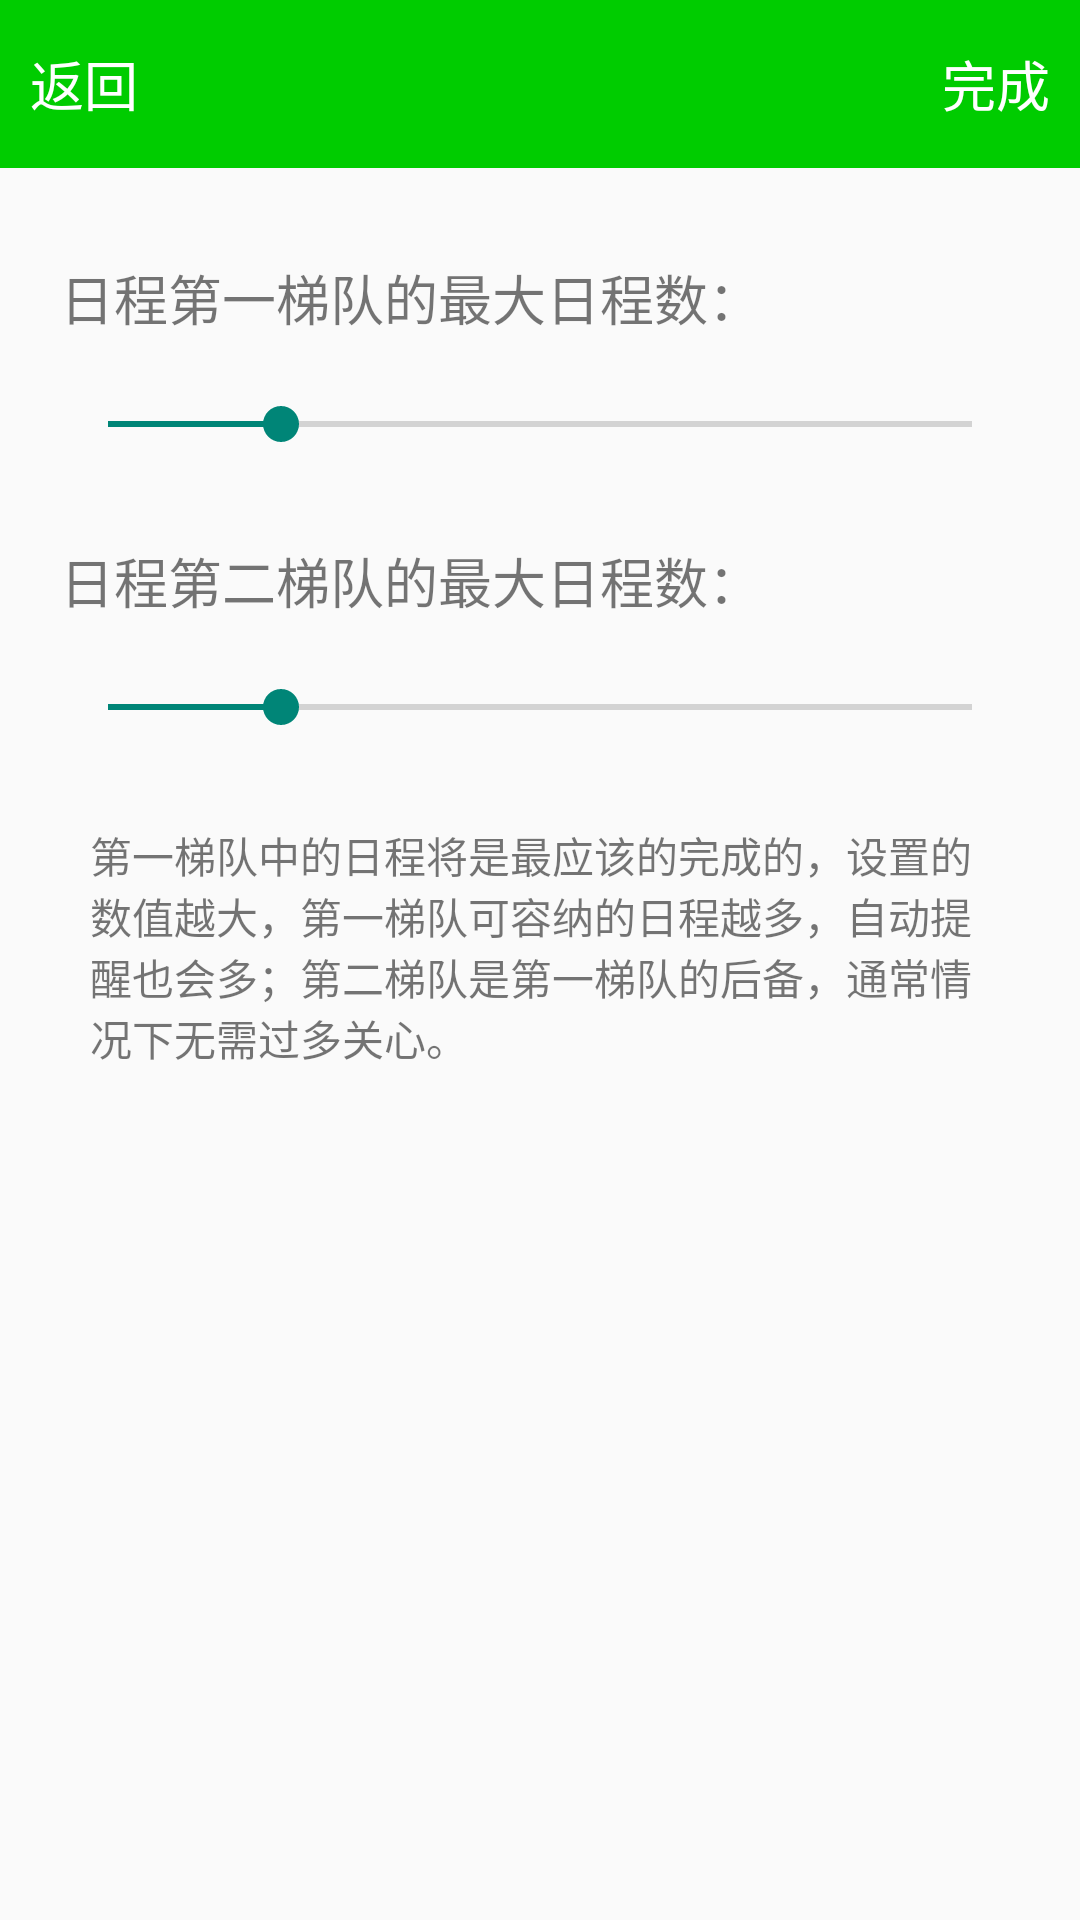

Write the Android layout XML for this screen, with the resource values it uses.
<!-- AndroidManifest.xml: application theme AppTheme.NoActionBar -->
<!-- res/layout/activity_set_todo_level.xml -->
<?xml version="1.0" encoding="utf-8"?>
<LinearLayout xmlns:android="http://schemas.android.com/apk/res/android"
    android:layout_width="match_parent"
    android:layout_height="match_parent"
    android:orientation="vertical">

    <include layout="@layout/bar"/>


    <TextView
        android:id="@+id/todo_level_text1"
        android:layout_marginTop="30dp"
        android:textSize="18sp"
        android:gravity="start"
        android:layout_marginLeft="20dp"
        android:layout_marginRight="20dp"
        android:text="@string/todo_level1_text"
        android:layout_width="match_parent"
        android:layout_height="wrap_content" />
    <SeekBar
        android:id="@+id/todo_level_seekBar1"
        android:layout_marginTop="20dp"
        android:progress="20"
        android:max="100"
        android:layout_marginLeft="20dp"
        android:layout_marginRight="20dp"
        android:layout_width="match_parent"
        android:layout_height="wrap_content" />

    <TextView
        android:id="@+id/todo_level_text2"
        android:layout_marginTop="30dp"
        android:textSize="18sp"
        android:gravity="start"
        android:layout_marginLeft="20dp"
        android:layout_marginRight="20dp"
        android:text="@string/todo_level2_text"
        android:layout_width="match_parent"
        android:layout_height="wrap_content" />

    <SeekBar
        android:id="@+id/todo_level_seekBar2"
        android:progress="20"
        android:max="100"
        android:layout_marginTop="20dp"
        android:layout_marginLeft="20dp"
        android:layout_marginRight="20dp"
        android:layout_width="match_parent"
        android:layout_height="wrap_content" />

    <TextView
        android:layout_marginTop="20dp"
        android:layout_marginLeft="20dp"
        android:layout_marginRight="20dp"
        android:textSize="14sp"
        android:gravity="start"
        android:padding="10dp"
        android:text="第一梯队中的日程将是最应该的完成的，设置的数值越大，第一梯队可容纳的日程越多，自动提醒也会多；第二梯队是第一梯队的后备，通常情况下无需过多关心。"
        android:layout_width="match_parent"
        android:layout_height="wrap_content" />
</LinearLayout>
<!-- res/layout/bar.xml (included above) -->
<?xml version="1.0" encoding="utf-8"?>
<RelativeLayout xmlns:android="http://schemas.android.com/apk/res/android"
    android:layout_width="match_parent"
    android:layout_height="?attr/actionBarSize"
    android:background="@color/colorPrimary"
    android:orientation="vertical">

    <TextView
        android:id="@+id/left"
        android:layout_width="?attr/actionBarSize"
        android:layout_height="?attr/actionBarSize"
        android:gravity="center"
        android:text="返回"
        android:textColor="@color/md_white_1000"
        android:textSize="18sp" />

    <TextView
        android:id="@+id/text"
        android:layout_width="match_parent"
        android:layout_height="match_parent"
        android:layout_marginLeft="?attr/actionBarSize"
        android:layout_marginRight="?attr/actionBarSize"
        android:gravity="center"
        android:textColor="@color/md_white_1000"
        android:textSize="20sp" />

    <TextView
        android:id="@+id/right"
        android:layout_width="?attr/actionBarSize"
        android:layout_height="?attr/actionBarSize"
        android:layout_alignParentRight="true"
        android:gravity="center"
        android:text="完成"
        android:textColor="@color/md_white_1000"
        android:textSize="18sp" />
</RelativeLayout>
<!-- resources referenced by this layout -->
<resources>
  <color name="colorPrimary">#00CC00</color>
  <color name="md_white_1000">#ffffff</color>
  <string name="todo_level1_text">日程第一梯队的最大日程数：</string>
  <string name="todo_level2_text">日程第二梯队的最大日程数：</string>
  <style name="AppTheme.NoActionBar">
          <item name="windowActionBar">false</item>
          <item name="windowNoTitle">true</item>
          <item name="colorPrimary">@color/colorPrimary</item>
          <item name="android:windowAnimationStyle">@style/activity_anim</item>
          <item name="colorPrimaryDark">@color/colorPrimaryDark</item>
      </style>
  <style name="activity_anim">
          <item name="android:activityOpenExitAnimation">@anim/push_top_out</item>
          <item name="android:activityOpenEnterAnimation">@anim/push_top_in</item>
          <item name="android:activityCloseExitAnimation">@anim/push_top_in2</item>
          <item name="android:activityCloseEnterAnimation">@anim/push_top_out2</item>
      </style>
  <color name="colorPrimaryDark">#008500</color>
</resources>
